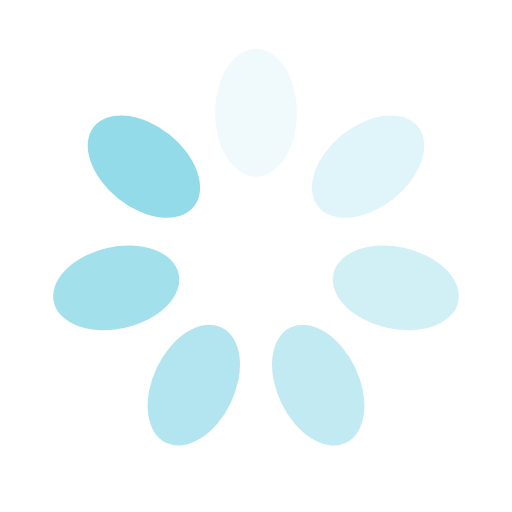
t = 0.00 s
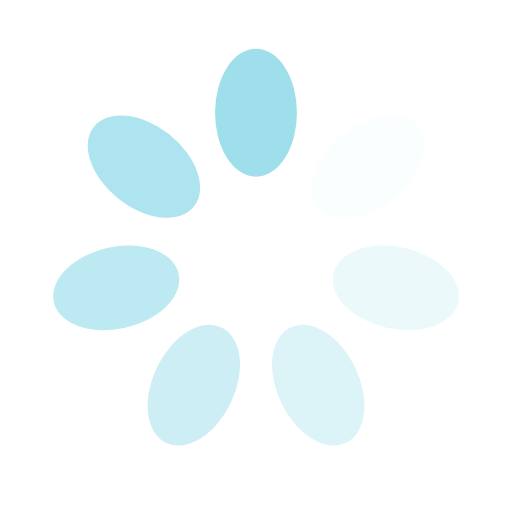
t = 0.76 s
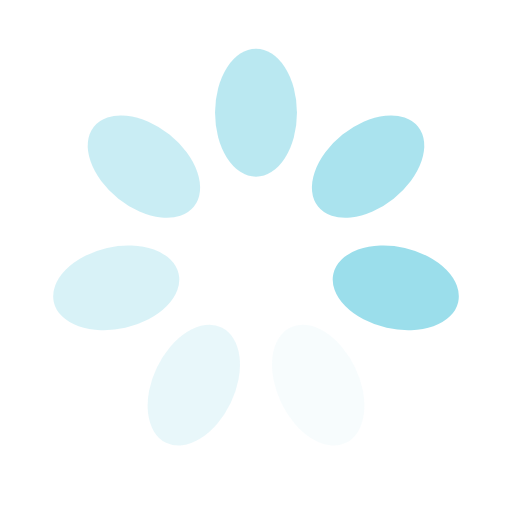
t = 1.52 s
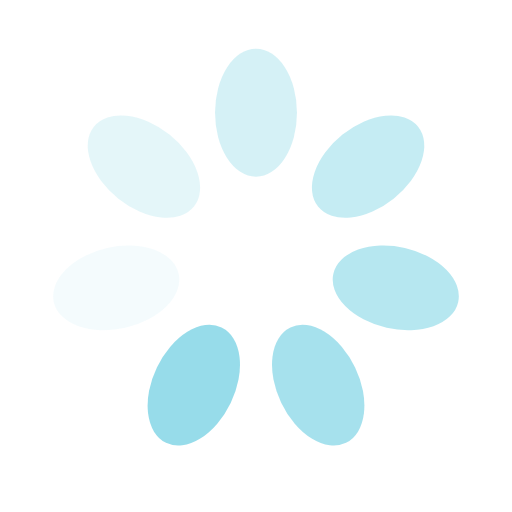
t = 2.27 s

The animated SVG that drew these frames (rendered in a browser with its animation timeline set to each time). Animation: 7 SMIL elements (animate=7); one cycle of 3.03 s, repeats indefinitely.

<?xml version="1.0" encoding="utf-8"?>
<svg xmlns="http://www.w3.org/2000/svg" xmlns:xlink="http://www.w3.org/1999/xlink" style="margin: auto; background: none; display: block; shape-rendering: auto;" width="200px" height="200px" viewBox="0 0 100 100" preserveAspectRatio="xMidYMid">
<g transform="rotate(0 50 50)">
  <rect x="42" y="9.5" rx="8" ry="12.5" width="16" height="25" fill="#93dbe9">
    <animate attributeName="opacity" values="1;0" keyTimes="0;1" dur="3.0303030303030303s" begin="-2.5974025974025974s" repeatCount="indefinite"></animate>
  </rect>
</g><g transform="rotate(51.42857142857143 50 50)">
  <rect x="42" y="9.5" rx="8" ry="12.5" width="16" height="25" fill="#93dbe9">
    <animate attributeName="opacity" values="1;0" keyTimes="0;1" dur="3.0303030303030303s" begin="-2.1645021645021645s" repeatCount="indefinite"></animate>
  </rect>
</g><g transform="rotate(102.85714285714286 50 50)">
  <rect x="42" y="9.5" rx="8" ry="12.5" width="16" height="25" fill="#93dbe9">
    <animate attributeName="opacity" values="1;0" keyTimes="0;1" dur="3.0303030303030303s" begin="-1.7316017316017316s" repeatCount="indefinite"></animate>
  </rect>
</g><g transform="rotate(154.28571428571428 50 50)">
  <rect x="42" y="9.5" rx="8" ry="12.5" width="16" height="25" fill="#93dbe9">
    <animate attributeName="opacity" values="1;0" keyTimes="0;1" dur="3.0303030303030303s" begin="-1.2987012987012987s" repeatCount="indefinite"></animate>
  </rect>
</g><g transform="rotate(205.71428571428572 50 50)">
  <rect x="42" y="9.5" rx="8" ry="12.5" width="16" height="25" fill="#93dbe9">
    <animate attributeName="opacity" values="1;0" keyTimes="0;1" dur="3.0303030303030303s" begin="-0.8658008658008658s" repeatCount="indefinite"></animate>
  </rect>
</g><g transform="rotate(257.14285714285717 50 50)">
  <rect x="42" y="9.5" rx="8" ry="12.5" width="16" height="25" fill="#93dbe9">
    <animate attributeName="opacity" values="1;0" keyTimes="0;1" dur="3.0303030303030303s" begin="-0.4329004329004329s" repeatCount="indefinite"></animate>
  </rect>
</g><g transform="rotate(308.57142857142856 50 50)">
  <rect x="42" y="9.5" rx="8" ry="12.5" width="16" height="25" fill="#93dbe9">
    <animate attributeName="opacity" values="1;0" keyTimes="0;1" dur="3.0303030303030303s" begin="0s" repeatCount="indefinite"></animate>
  </rect>
</g>
<!-- [ldio] generated by https://loading.io/ --></svg>